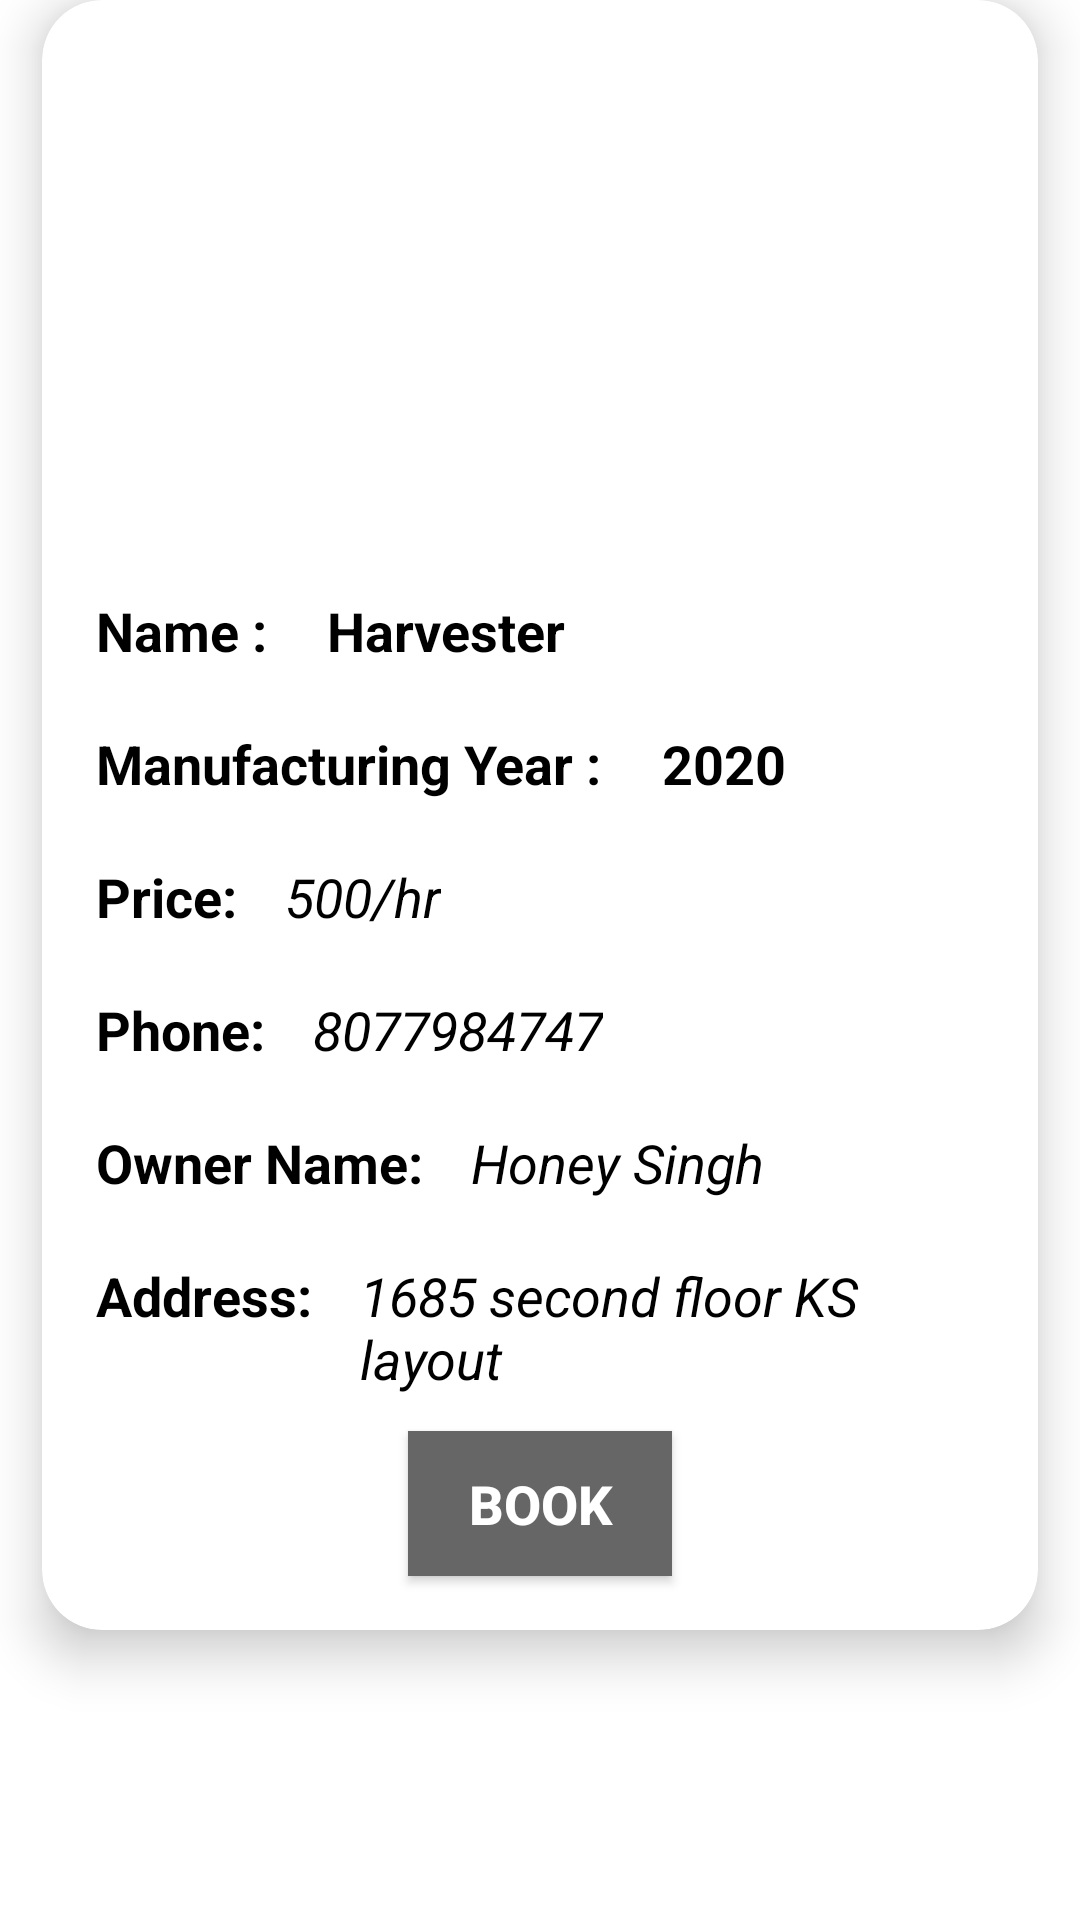

The Android layout XML behind this screen, and the referenced resources:
<!-- AndroidManifest.xml: application theme Theme.FinalProject -->
<!-- res/layout/rentalcardview.xml -->
<?xml version="1.0" encoding="utf-8"?>
<androidx.constraintlayout.widget.ConstraintLayout xmlns:android="http://schemas.android.com/apk/res/android"
    xmlns:tools="http://schemas.android.com/tools"
    android:layout_width="match_parent"
    android:layout_height="match_parent"
    xmlns:app="http://schemas.android.com/apk/res-auto">

    <androidx.cardview.widget.CardView
        android:layout_width="match_parent"
        android:layout_height="wrap_content"

        android:layout_marginLeft="14dp"
        android:layout_marginTop="18dp"
        android:layout_marginRight="14dp"
        android:elevation="8dp"
        android:outlineAmbientShadowColor="@color/gray"
        app:cardBackgroundColor="@color/white"
        app:cardCornerRadius="20dp"
        app:cardElevation="10dp"
        app:cardMaxElevation="12dp"
        app:cardPreventCornerOverlap="true"

        tools:ignore="MissingConstraints">

        <LinearLayout
            android:layout_width="match_parent"
            android:layout_height="match_parent"
            android:layout_margin="8dp"
            android:orientation="vertical">

            <ImageView
                android:id="@+id/toolIV"
                android:layout_width="match_parent"
                android:layout_height="180dp"
                android:elevation="16dp"
                android:src="@drawable/harvester" />


            <LinearLayout
                android:layout_width="wrap_content"
                android:layout_height="wrap_content"
                android:orientation="horizontal">

                <TextView
                    android:layout_width="match_parent"
                    android:layout_height="wrap_content"
                    android:elevation="16dp"
                    android:padding="10dp"
                    android:id="@+id/toolNameLabel"
                    android:text="Name :"
                    android:textColor="@color/black"
                    android:textSize="18sp"
                    android:textStyle="bold" />

                <TextView
                    android:id="@+id/toolNameTV"
                    android:layout_width="wrap_content"
                    android:layout_height="wrap_content"
                    android:elevation="16dp"
                    android:padding="10dp"
                    android:text="Harvester"
                    android:textColor="@color/black"
                    android:textSize="18sp"
                    android:textStyle="bold" />

            </LinearLayout>

            <LinearLayout
                android:layout_width="wrap_content"
                android:layout_height="wrap_content"
                android:orientation="horizontal">

                <TextView
                    android:layout_width="match_parent"
                    android:layout_height="wrap_content"
                    android:elevation="16dp"
                    android:padding="10dp"
                    android:id="@+id/manufacturingYearLabel"
                    android:text="Manufacturing Year :"
                    android:textColor="@color/black"
                    android:textSize="18sp"
                    android:textStyle="bold" />

                <TextView
                    android:id="@+id/manufacturingYearTV"
                    android:layout_width="wrap_content"
                    android:layout_height="wrap_content"
                    android:elevation="16dp"
                    android:padding="10dp"
                    android:text="2020"
                    android:textColor="@color/black"
                    android:textSize="18sp"
                    android:textStyle="bold" />

            </LinearLayout>

            <LinearLayout
                android:layout_width="wrap_content"
                android:layout_height="wrap_content"
                android:orientation="horizontal">

                <TextView
                    android:layout_width="match_parent"
                    android:layout_height="wrap_content"
                    android:elevation="16dp"
                    android:padding="10dp"
                    android:id="@+id/priceLabel"
                    android:text="Price:"
                    android:textColor="@color/black"
                    android:textSize="18sp"
                    android:textStyle="bold" />

                <TextView
                    android:id="@+id/priceTV"
                    android:layout_width="wrap_content"
                    android:layout_height="wrap_content"
                    android:elevation="16dp"
                    android:maxLines="5"
                    android:padding="6dp"
                    android:text="500/hr"
                    android:textColor="@color/black"
                    android:textSize="18sp"
                    android:textStyle="italic" />
            </LinearLayout>

            <LinearLayout
                android:layout_width="wrap_content"
                android:layout_height="wrap_content"
                android:orientation="horizontal">

                <TextView
                    android:layout_width="match_parent"
                    android:layout_height="wrap_content"
                    android:elevation="16dp"
                    android:padding="10dp"
                    android:id="@+id/phoneLabel"
                    android:text="Phone:"
                    android:textColor="@color/black"
                    android:textSize="18sp"
                    android:textStyle="bold" />

                <TextView
                    android:id="@+id/phoneTV"
                    android:layout_width="wrap_content"
                    android:layout_height="wrap_content"
                    android:elevation="16dp"
                    android:maxLines="5"
                    android:padding="6dp"
                    android:text="8077984747"
                    android:textColor="@color/black"
                    android:textSize="18sp"
                    android:textStyle="italic" />
            </LinearLayout>

            <LinearLayout
                android:layout_width="wrap_content"
                android:layout_height="wrap_content"
                android:orientation="horizontal">

                <TextView
                    android:layout_width="match_parent"
                    android:layout_height="wrap_content"
                    android:elevation="16dp"
                    android:padding="10dp"
                    android:id="@+id/ownerNameLabel"
                    android:text="Owner Name:"
                    android:textColor="@color/black"
                    android:textSize="18sp"
                    android:textStyle="bold" />

                <TextView
                    android:id="@+id/ownerNameTV"
                    android:layout_width="wrap_content"
                    android:layout_height="wrap_content"
                    android:elevation="16dp"
                    android:maxLines="5"
                    android:padding="6dp"
                    android:text="Honey Singh"
                    android:textColor="@color/black"
                    android:textSize="18sp"
                    android:textStyle="italic" />
            </LinearLayout>

            <LinearLayout
                android:layout_width="wrap_content"
                android:layout_height="wrap_content"
                android:orientation="horizontal">

                <TextView
                    android:layout_width="match_parent"
                    android:layout_height="wrap_content"
                    android:elevation="16dp"
                    android:padding="10dp"
                    android:id="@+id/addressLabel"
                    android:text="Address:"
                    android:textColor="@color/black"
                    android:textSize="18sp"
                    android:textStyle="bold" />

                <TextView
                    android:id="@+id/addressTV"
                    android:layout_width="wrap_content"
                    android:layout_height="wrap_content"
                    android:elevation="16dp"
                    android:maxLines="5"
                    android:padding="6dp"
                    android:text="1685 second floor KS layout"
                    android:textColor="@color/black"
                    android:textSize="18sp"
                    android:textStyle="italic" />
            </LinearLayout>


            <Button
                android:id="@+id/btn_for_booking"
                android:layout_width="wrap_content"
                android:layout_height="wrap_content"
                android:layout_gravity="center"
                android:layout_margin="10dp"
                android:layout_marginTop="7dp"
                android:background="@color/gray"
                android:elevation="16dp"
                android:padding="12dp"
                android:shadowColor="@color/white"
                android:text="Book"
                android:textColor="@color/white"
                android:textSize="18sp"
                android:textStyle="bold" />


        </LinearLayout>

    </androidx.cardview.widget.CardView>

</androidx.constraintlayout.widget.ConstraintLayout>
<!-- resources referenced by this layout -->
<resources>
  <color name="black">#FF000000</color>
  <color name="gray">#666666</color>
  <color name="white">#FFFFFFFF</color>
  <style name="Theme.FinalProject" parent="Theme.MaterialComponents.DayNight.NoActionBar">
          
          <item name="colorPrimary">@color/green</item>
          <item name="colorPrimaryVariant">@color/gray</item>
          <item name="colorOnPrimary">@color/black</item>
          
          <item name="colorSecondary">@color/green</item>
          <item name="colorSecondaryVariant">@color/gray</item>
          <item name="colorOnSecondary">@color/black</item>
          
          <item name="android:statusBarColor">?attr/colorPrimaryVariant</item>
          
          <item name="android:windowContentTransitions">true</item>
      </style>
  <color name="green">#03632d</color>
</resources>
